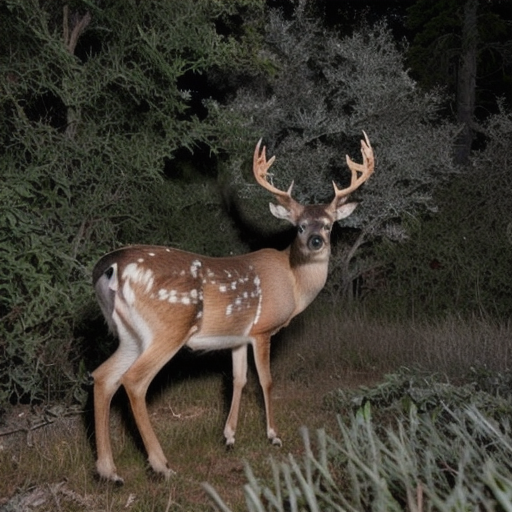
Generation parameters embedded in this image by AUTOMATIC1111 Stable Diffusion web UI or a fork of it (Forge, ...) (PNG 'parameters' text chunk):
A highly realistic trail camera photograph of a deer at night in a dry, natural environment with bushes, tall grass, and sparse trees. The deer is walking or grazing, with a natural composition that includes photorealistic fur texture. The deer appears off-center, slightly obscured by vegetation, and in close distance. The scene includes infrared lighting, producing a monochrome or faintly illuminated appearance
Steps: 30, Sampler: DPM++ 2M SDE Heun, Schedule type: Karras, CFG scale: 5, Seed: 557180911, Size: 512x512, Model hash: 33e58e8668, Model: juggernautXL_juggXIByRundiffusion, Refiner: Realistic_Vision_V6.0_NV_B1 [5d814d2f9c], Refiner switch at: 0.35, Version: v1.10.1